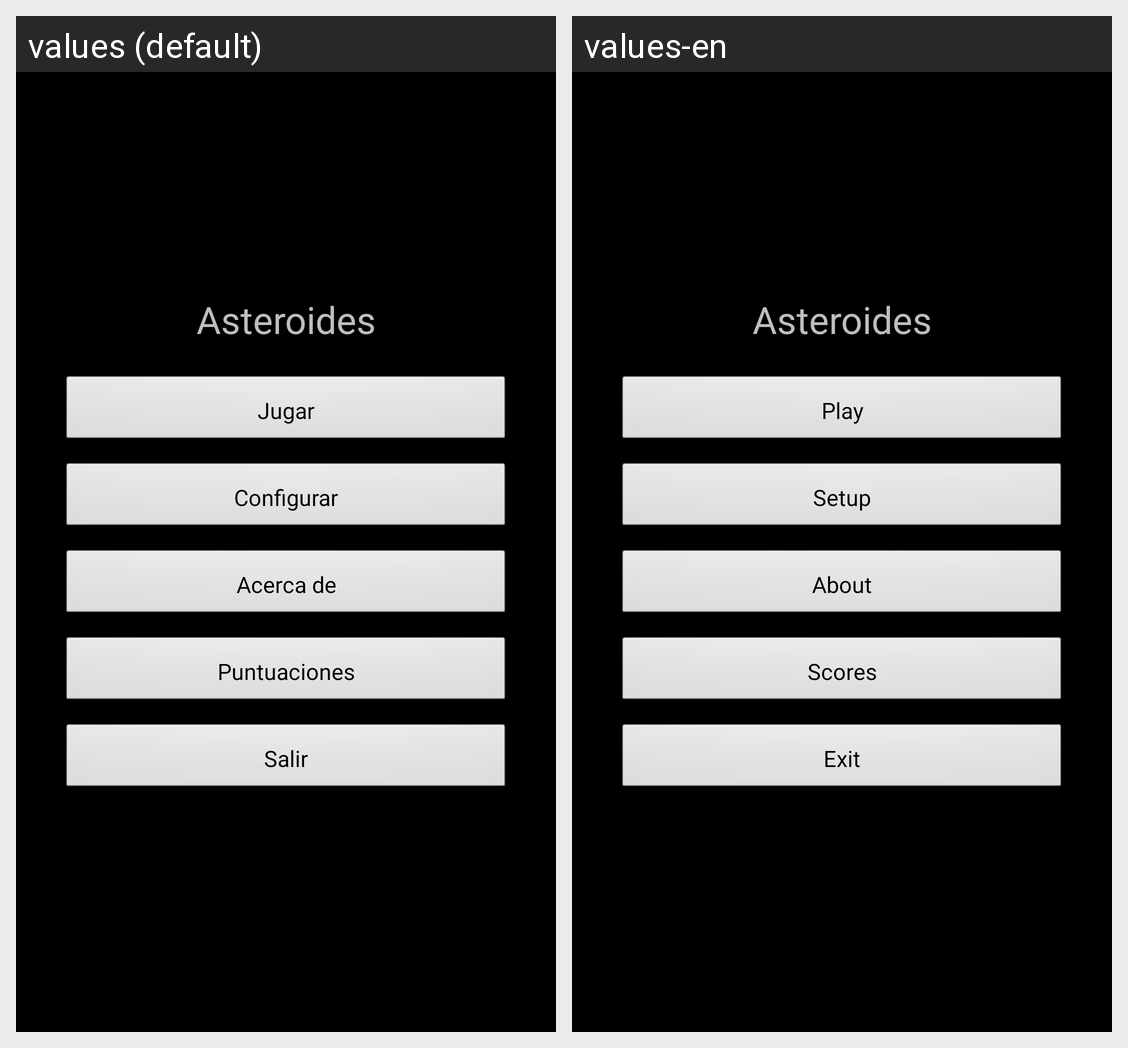

Here is an Android app screen in its default locale and in the app's own translations. Write out the translated-string differences for the strings that appear on this screen.
Android screen res/layout/main.xml rendered under 2 locales, left to right: values (default), values-en. Device: Nexus 5 (rendered at 1080×1920; each locale shown at half size, 540×960, under a caption strip naming it); theme TemaAsteroides.
Strings drawn on this screen, with the default value and each locale's value (text and hints the layout hard-codes, and strings that could not be matched under every locale, appear in the picture but are not listed):

titulo_principal
  values: Asteroides
  values-en: Asteroides

btnJugarText
  values: Jugar
  values-en: Play

btnConfigurarText
  values: Configurar
  values-en: Setup

btnAcercaDeText
  values: Acerca de
  values-en: About

btnPuntuacionesText
  values: Puntuaciones
  values-en: Scores

btnSalirText
  values: Salir
  values-en: Exit
